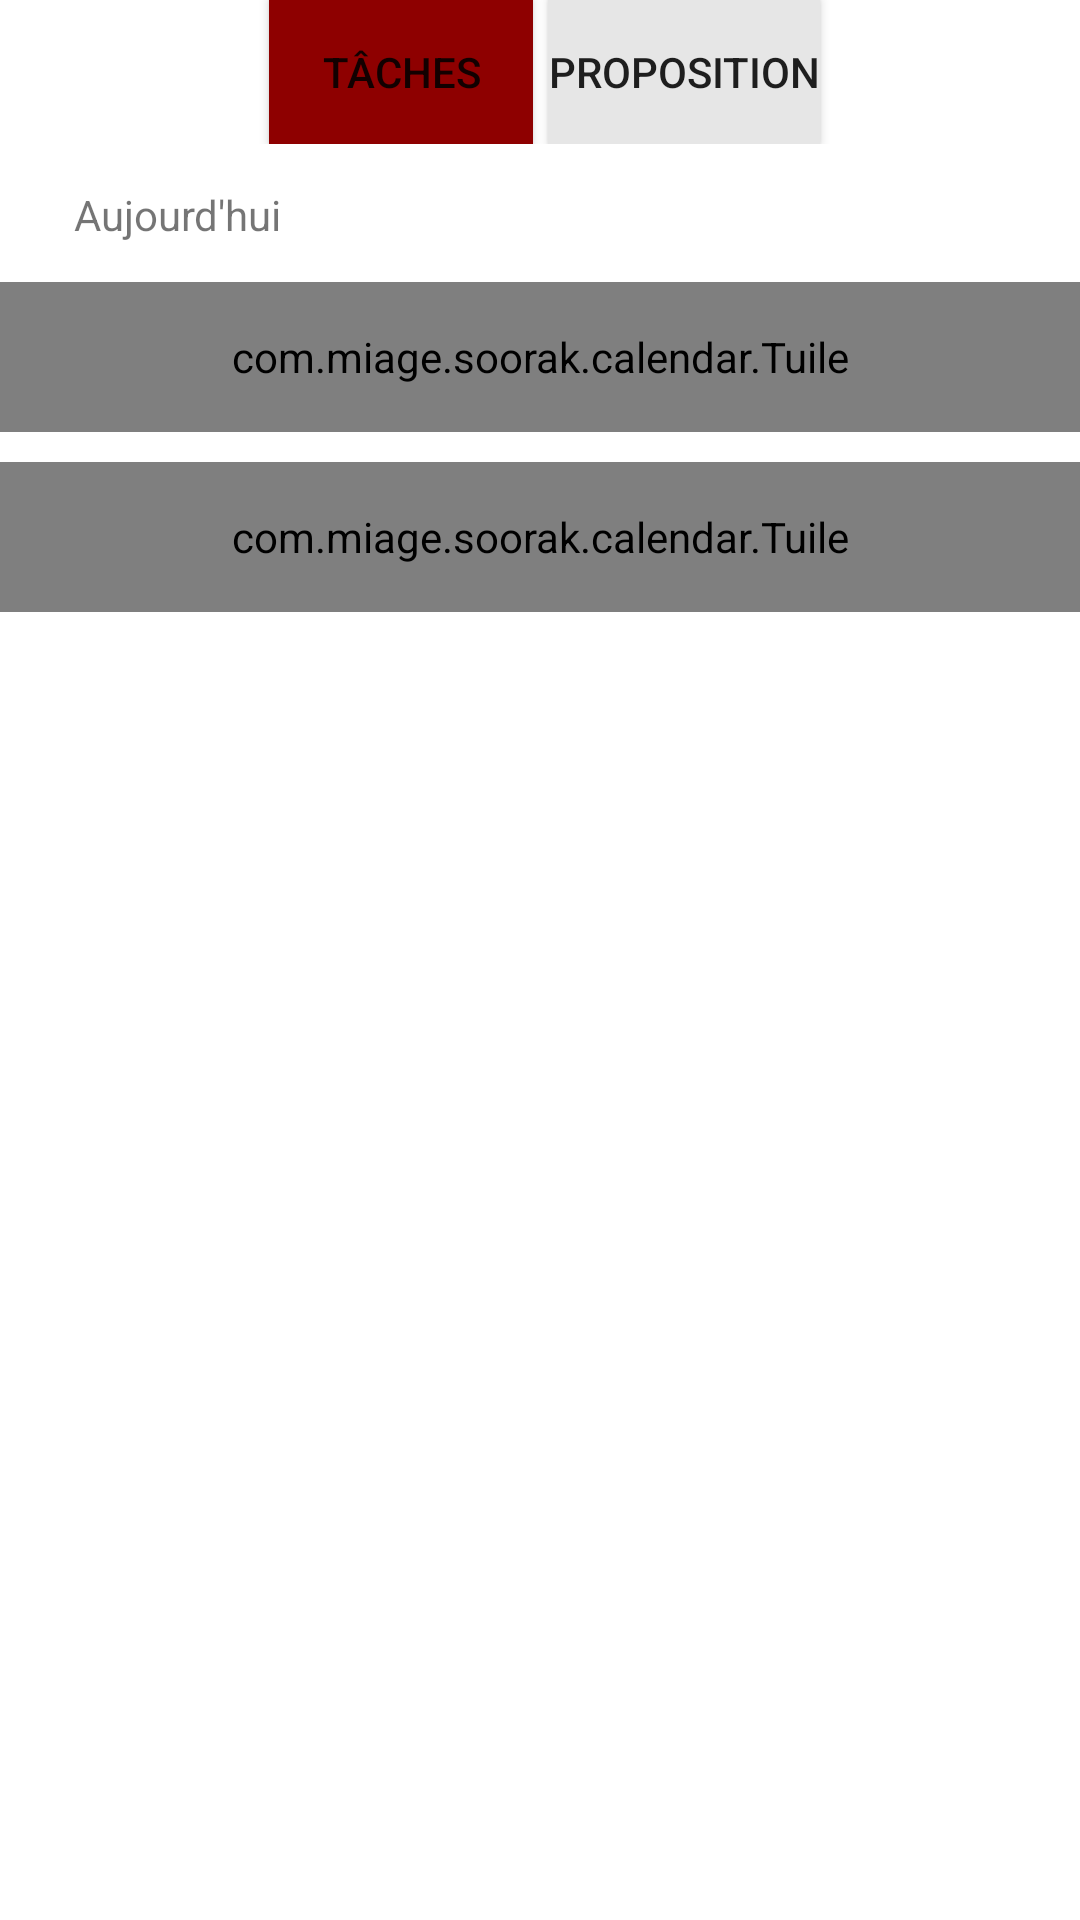

Write the Android layout XML for this screen, with the resource values it uses.
<!-- AndroidManifest.xml: application theme AppTheme -->
<!-- res/layout/content_main.xml -->
<?xml version="1.0" encoding="utf-8"?>
<RelativeLayout xmlns:android="http://schemas.android.com/apk/res/android"
    xmlns:app="http://schemas.android.com/apk/res-auto"
    xmlns:tools="http://schemas.android.com/tools"
    android:layout_width="match_parent"
    android:layout_height="match_parent"
    android:paddingBottom="@dimen/activity_vertical_margin"
    android:paddingLeft="@dimen/activity_horizontal_margin"
    android:paddingRight="@dimen/activity_horizontal_margin"
    android:paddingTop="@dimen/activity_vertical_margin"
    app:layout_behavior="@string/appbar_scrolling_view_behavior"
    tools:context="com.miage.soorak.calendar.MainActivity"
    tools:showIn="@layout/app_bar_main">

    <TextView
        android:text="Aujourd'hui"
        android:layout_width="wrap_content"
        android:layout_height="wrap_content"
        android:layout_below="@+id/topButtonLayout"
        android:layout_alignParentLeft="true"
        android:layout_alignParentStart="true"
        android:layout_marginLeft="25dp"
        android:layout_marginStart="25dp"
        android:layout_marginTop="14dp"
        android:id="@+id/textView3" />

    <LinearLayout
        android:orientation="vertical"
        android:layout_width="match_parent"
        android:layout_height="match_parent"
        android:layout_marginTop="13dp"
        android:layout_below="@+id/textView3"
        android:layout_centerHorizontal="true"
        android:id="@+id/tuilesLayout">

        <com.miage.soorak.calendar.Tuile
            android:layout_width="match_parent"
            android:padding="2dp"
            android:layout_height="50dp"
            android:columnCount="3"
            android:rowCount="2"
            android:background="@android:color/darker_gray"
            android:id="@+id/tuile1">

            
            <TextView
                android:layout_height="25dp"
                android:layout_column="1"
                android:layout_row="0"
                android:text="Donner à manger au chat">
            </TextView>

            <ImageView
                android:layout_width="wrap_content"
                android:layout_height="wrap_content"
                android:layout_column="0"
                android:layout_row="0"
                android:layout_rowSpan="2"
                android:layout_marginRight="3dp"
                app:srcCompat="@mipmap/george" />

            
            <TextView
                android:layout_height="25dp"
                android:layout_column="1"
                android:layout_row="1"
                android:text="19h00">
            </TextView>

            <ImageView
                android:layout_width="wrap_content"
                android:layout_height="wrap_content"
                android:layout_column="2"
                android:layout_row="0"
                android:layout_rowSpan="2"
                android:layout_gravity="right"
                android:layout_marginTop="7dp"
                app:srcCompat="@android:drawable/ic_menu_sort_by_size" />

        </com.miage.soorak.calendar.Tuile>

        <com.miage.soorak.calendar.Tuile
            android:layout_width="match_parent"
            android:padding="2dp"
            android:layout_marginTop="10dp"
            android:layout_height="50dp"
            android:columnCount="3"
            android:rowCount="3"
            android:background="@android:color/darker_gray"
            android:id="@+id/tuile2">

            
            <TextView
                android:layout_height="25dp"
                android:layout_column="1"
                android:layout_row="0"
                android:text="Donner à manger au chat">
            </TextView>

            <ImageView
                android:layout_width="wrap_content"
                android:layout_height="wrap_content"
                android:layout_column="0"
                android:layout_row="0"
                android:layout_rowSpan="2"
                android:layout_marginRight="3dp"
                app:srcCompat="@mipmap/audrey" />

            
            <TextView
                android:layout_height="25dp"
                android:layout_column="1"
                android:layout_row="1"
                android:text="19h00">
            </TextView>

            <ImageView
                android:layout_width="wrap_content"
                android:layout_height="wrap_content"
                android:layout_column="2"
                android:layout_row="0"
                android:layout_rowSpan="2"
                android:layout_gravity="right"
                android:layout_marginTop="7dp"
                app:srcCompat="@android:drawable/ic_menu_sort_by_size" />

        </com.miage.soorak.calendar.Tuile>

    </LinearLayout>

    <GridLayout
        android:layout_width="match_parent"
        android:layout_height="wrap_content"
        android:columnCount="2"
        android:id="@+id/topButtonLayout">

        <Button
            android:layout_width="wrap_content"
            android:layout_height="wrap_content"
            android:id="@+id/toggleButtonTaches"
            android:text="Tâches"
            android:checked="true"
            android:layout_column="0"
            android:layout_marginLeft="90dp"
            android:background="@color/redColor" />

        <Button
            android:layout_width="wrap_content"
            android:layout_height="wrap_content"
            android:id="@+id/toggleButtonProposition"
            android:text="Proposition"
            android:layout_toRightOf="@+id/toggleButtonTaches"
            android:layout_toEndOf="@+id/toggleButtonTaches"
            android:layout_column="1"
            android:layout_marginLeft="5dp"
            android:background="@color/tuileColor"/>

    </GridLayout>

</RelativeLayout>
<!-- res/layout/app_bar_main.xml (included above) -->
<?xml version="1.0" encoding="utf-8"?>
<android.support.design.widget.CoordinatorLayout xmlns:android="http://schemas.android.com/apk/res/android"
    xmlns:app="http://schemas.android.com/apk/res-auto"
    xmlns:tools="http://schemas.android.com/tools"
    android:layout_width="match_parent"
    android:layout_height="match_parent"
    android:fitsSystemWindows="true"
    tools:context="com.miage.soorak.calendar.MainActivity">

    <android.support.design.widget.AppBarLayout
        android:layout_width="match_parent"
        android:layout_height="wrap_content"
        android:theme="@style/AppTheme.AppBarOverlay">

        <android.support.v7.widget.Toolbar
            android:id="@+id/toolbar"
            android:layout_width="match_parent"
            android:layout_height="?attr/actionBarSize"
            android:background="@android:color/holo_red_dark"
            app:popupTheme="@style/AppTheme.PopupOverlay" />

    </android.support.design.widget.AppBarLayout>

    <include layout="@layout/content_main" />

    <android.support.design.widget.FloatingActionButton
        android:id="@+id/fab"
        android:layout_width="wrap_content"
        android:layout_height="wrap_content"
        android:layout_gravity="bottom|end"
        android:layout_margin="@dimen/fab_margin"
        app:srcCompat="@android:drawable/ic_input_add"
        app:backgroundTint="@android:color/holo_red_dark" />

</android.support.design.widget.CoordinatorLayout>
<!-- resources referenced by this layout -->
<resources>
  <color name="redColor">#8e0000</color>
  <color name="tuileColor">#e6e6e6</color>
  <!-- mipmap audrey: png bitmap (mipmap-hdpi, 10991 bytes) -->
  <!-- mipmap george: png bitmap (mipmap-hdpi, 12674 bytes) -->
</resources>
